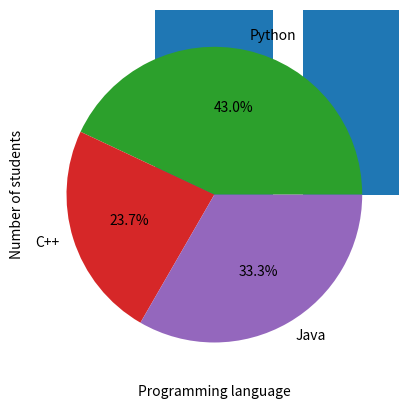
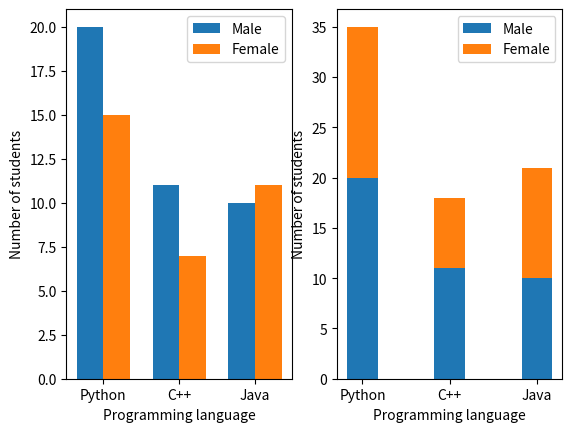

Write the Python code that produced these figures, in order.
# IU - International University of Applied Science
# Exploratory Data Analysis and Visualization
# Course Code: DLBDSEDAV01

# Ammounts and Proportions - Barplots

# %% import pyplot from matplotlib toolkit
import matplotlib.pyplot as plt
import numpy as np

# %% define categories of programming languages and quantities
prog_language = ['Python', 'C++', 'Java']
students = [40,22,31]

# %% create figure
fig = plt.figure()

# %% create a bar plot
# set axes values
plt.bar(prog_language,students)

# set axes labels
plt.xlabel('Programming language')
plt.ylabel('Number of students')

# show the figure
plt.show()

# %% create dot plot
plt.scatter(prog_language,students)

# set limits of y-axis
plt.ylim((0, 45))

# add x- and y-axis labels
plt.xlabel('Programming language')
plt.ylabel('Number of students')

# show the figure
plt.show()

# %% create pie chart
plt.pie(students, labels=prog_language, autopct='%1.1f%%')

# show figure
plt.show()

# %% define categories of programming languages and quantities
prog_language = ['Python', 'C++', 'Java']
male = [20,11,10]
female = [15,7,11]

# %% the label locations
x = np.arange(len(prog_language)) 

# the width of the bars 
width = 0.35  

# %% create figure with two subfigures
fig, (ax1,ax2) = plt.subplots(1,2)

# create grouped bar plot
ax1.bar(x - width/2, male, width, label='Male')
ax1.bar(x + width/2, female, width, label='Female')

# add x- and y-axis labels
ax1.set_xlabel('Programming language')
ax1.set_ylabel('Number of students')

# add legend and adapt tick labels
ax1.legend()
ax1.set_xticks(x)
ax1.set_xticklabels(prog_language)

# create stacked bar plot
ax2.bar(prog_language, male, width, label='Male')
ax2.bar(prog_language, female, width, bottom=male, label='Female')

# add x- and y-axis labels
ax2.set_xlabel('Programming language')
ax2.set_ylabel('Number of students')

ax2.legend()

# show figure
plt.show()
